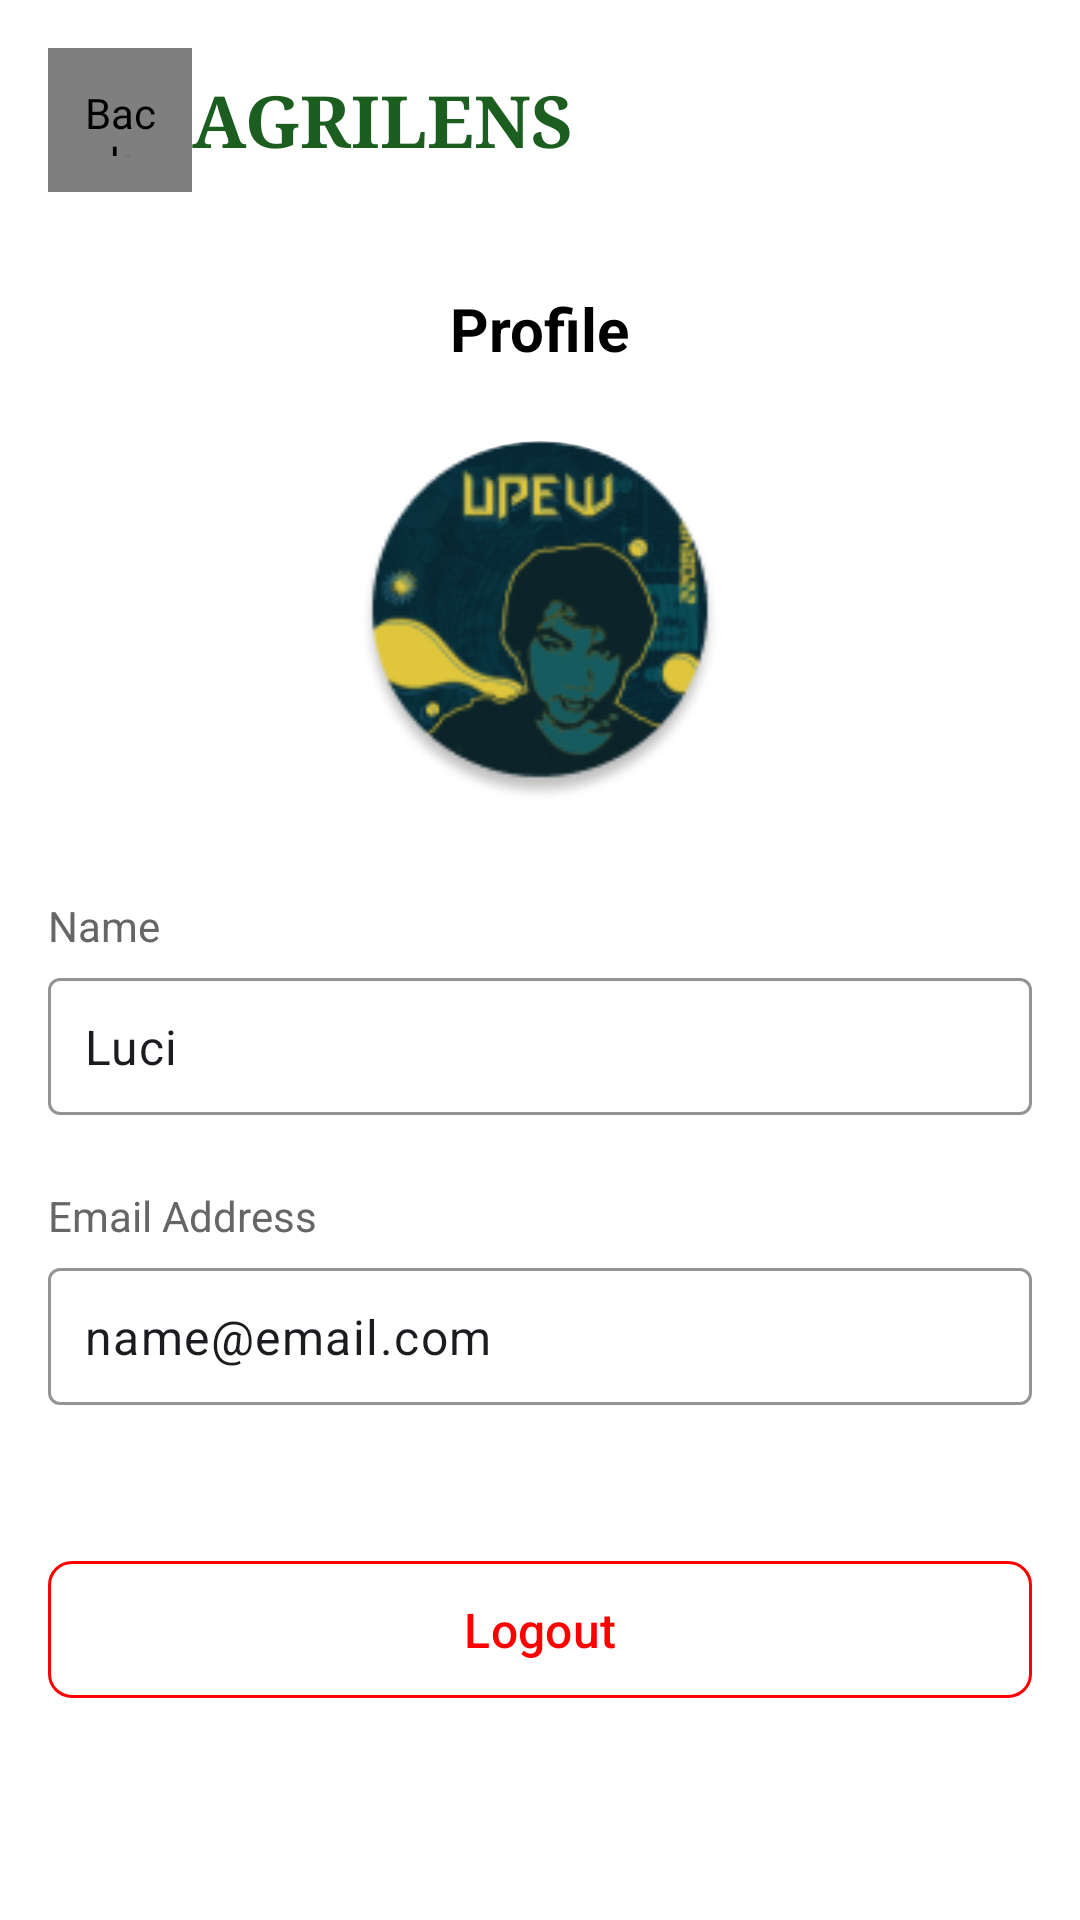

Android layout source for this screen:
<!-- AndroidManifest.xml: application theme Theme.Capstone -->
<!-- res/layout/fragment_profile.xml -->
<?xml version="1.0" encoding="utf-8"?>
<RelativeLayout
    xmlns:android="http://schemas.android.com/apk/res/android"
    xmlns:app="http://schemas.android.com/apk/res-auto"
    android:layout_width="match_parent"
    android:layout_height="match_parent"
    android:background="#FFFFFF">

    
    <LinearLayout
        android:id="@+id/header_container"
        android:layout_width="match_parent"
        android:layout_height="wrap_content"
        android:orientation="horizontal"
        android:padding="16dp"
        android:gravity="center_vertical">

        
        <com.example.capstone.BackButtonView
            android:id="@+id/btn_back"
            android:layout_width="48dp"
            android:layout_height="48dp"
            android:padding="12dp"
            android:src="@drawable/ic_arrow_back"
            android:background="?attr/selectableItemBackgroundBorderless"
            android:contentDescription="Back" />

        
        <TextView
            android:id="@+id/tv_app_title"
            android:layout_width="wrap_content"
            android:layout_height="wrap_content"
            android:layout_centerInParent="true"
            android:fontFamily="serif"
            android:text="AGRILENS"
            android:textColor="#1B5E20"
            android:textSize="24sp"
            android:textStyle="bold" />
    </LinearLayout>

    
    <ScrollView
        android:layout_width="match_parent"
        android:layout_height="match_parent"
        android:layout_below="@id/header_container"
        android:fillViewport="true">

        <LinearLayout
            android:layout_width="match_parent"
            android:layout_height="wrap_content"
            android:orientation="vertical"
            android:padding="16dp">

            
            <TextView
                android:layout_width="wrap_content"
                android:layout_height="wrap_content"
                android:text="Profile"
                android:textSize="20sp"
                android:textColor="#000000"
                android:textStyle="bold"
                android:layout_gravity="center_horizontal"
                android:layout_marginBottom="24dp" />

            
            <FrameLayout
                android:layout_width="120dp"
                android:layout_height="120dp"
                android:layout_gravity="center_horizontal"
                android:layout_marginBottom="32dp">

                <com.google.android.material.imageview.ShapeableImageView
                    android:id="@+id/iv_profile_image"
                    android:layout_width="match_parent"
                    android:layout_height="match_parent"
                    android:scaleType="centerCrop"
                    android:src="@drawable/ic_profile_user"
                    app:shapeAppearanceOverlay="@style/CircularImageView"
                    android:contentDescription="Profile Image" />
            </FrameLayout>

            
            <TextView
                android:layout_width="wrap_content"
                android:layout_height="wrap_content"
                android:text="Name"
                android:textSize="14sp"
                android:textColor="#666666"
                android:layout_marginBottom="8dp" />

            <com.google.android.material.textfield.TextInputLayout
                android:layout_width="match_parent"
                android:layout_height="wrap_content"
                android:layout_marginBottom="24dp"
                app:boxStrokeColor="#1B5E20"
                app:hintEnabled="false">

                <com.google.android.material.textfield.TextInputEditText
                    android:id="@+id/tvUserName"
                    android:layout_width="match_parent"
                    android:layout_height="wrap_content"
                    android:text="Luci"
                    android:background="@drawable/edittext_background"
                    android:textSize="16sp"
                    android:padding="12dp" />
            </com.google.android.material.textfield.TextInputLayout>

            
            <TextView
                android:layout_width="wrap_content"
                android:layout_height="wrap_content"
                android:text="Email Address"
                android:textSize="14sp"
                android:textColor="#666666"
                android:layout_marginBottom="8dp" />

            <com.google.android.material.textfield.TextInputLayout
                android:layout_width="match_parent"
                android:layout_height="wrap_content"
                android:layout_marginBottom="32dp"
                app:boxStrokeColor="#1B5E20"
                app:hintEnabled="false">

                <com.google.android.material.textfield.TextInputEditText
                    android:id="@+id/tvUserEmail"
                    android:layout_width="match_parent"
                    android:layout_height="wrap_content"
                    android:text="name@email.com"
                    android:textSize="16sp"
                    android:inputType="textEmailAddress"
                    android:background="@drawable/edittext_background"
                    android:padding="12dp" />
            </com.google.android.material.textfield.TextInputLayout>

            
            <com.google.android.material.button.MaterialButton
                android:id="@+id/btn_logout"
                android:layout_width="match_parent"
                android:layout_height="wrap_content"
                android:text="Logout"
                android:textColor="#FF0000"
                android:textSize="16sp"
                android:layout_marginTop="16dp"
                android:padding="12dp"
                android:backgroundTint="#FFFFFF"
                app:strokeColor="#FF0000"
                app:strokeWidth="1dp"
                app:cornerRadius="8dp" />
        </LinearLayout>
    </ScrollView>
</RelativeLayout>
<!-- resources referenced by this layout -->
<resources>
  <!-- drawable ic_profile_user: png bitmap (drawable, 19851 bytes) -->
  <style name="CircularImageView" parent="">
          <item name="cornerFamily">rounded</item>
          <item name="cornerSize">50%</item>
      </style>
  <style name="Theme.Capstone" parent="Base.Theme.Capstone" />
  <style name="Base.Theme.Capstone" parent="Theme.Material3.DayNight.NoActionBar">
          
          
      </style>
</resources>
